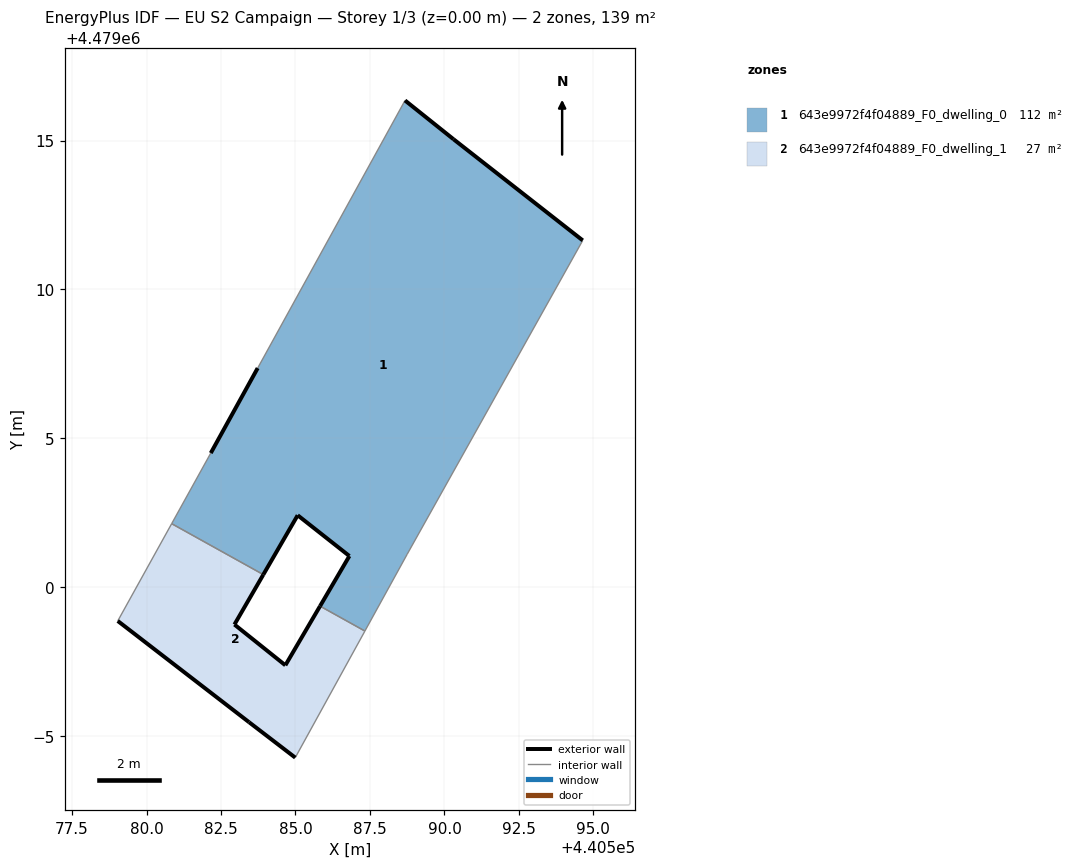
=== STOREY PLAN SPEC (per zone: floor XY polygon, exterior-wall plan segments, windows/doors) ===
zone 1: 643e9972f4f04889_F0_dwelling_0  (111.6 m²)
  floor: (440588.75, 4479001.12) (440594.64, 4479011.65) (440590.30, 4479015.04) (440588.68, 4479016.34) (440583.73, 4479007.36) (440582.16, 4479004.51) (440580.84, 4479002.14) (440583.92, 4479000.43) (440585.07, 4479002.42) (440586.81, 4479001.05) (440585.82, 4478999.37) (440587.33, 4478998.53)
  exterior wall: (440585.82, 4478999.37) – (440586.81, 4479001.05)  [1.9 m]
  exterior wall: (440586.81, 4479001.05) – (440585.07, 4479002.42)  [2.2 m]
  exterior wall: (440585.07, 4479002.42) – (440583.92, 4479000.43)  [2.3 m]
  exterior wall: (440582.16, 4479004.51) – (440583.73, 4479007.36)  [3.3 m]
  exterior wall: (440588.68, 4479016.34) – (440590.30, 4479015.04)  [2.1 m]
  exterior wall: (440590.30, 4479015.04) – (440594.64, 4479011.65)  [5.5 m]
  interior walls: 6
zone 2: 643e9972f4f04889_F0_dwelling_1  (27.3 m²)
  floor: (440584.99, 4478994.28) (440587.33, 4478998.53) (440585.82, 4478999.37) (440584.66, 4478997.38) (440582.95, 4478998.75) (440583.92, 4479000.43) (440580.84, 4479002.14) (440579.03, 4478998.87) (440583.44, 4478995.47)
  exterior wall: (440583.92, 4479000.43) – (440582.95, 4478998.75)  [1.9 m]
  exterior wall: (440582.95, 4478998.75) – (440584.66, 4478997.38)  [2.2 m]
  exterior wall: (440584.66, 4478997.38) – (440585.82, 4478999.37)  [2.3 m]
  exterior wall: (440584.99, 4478994.28) – (440583.44, 4478995.47)  [2.0 m]
  exterior wall: (440583.44, 4478995.47) – (440579.03, 4478998.87)  [5.6 m]
  interior walls: 4

=== DERIVED (storey summary) ===
Building: EU S2 Campaign
Storey: 1 of 3  (floor level z = 0.00 m)
Storey gross floor area: 138.9 m²
Zones on this storey: 2
  - 643e9972f4f04889_F0_dwelling_0: floor 111.6 m²; exterior wall 17.3 m (51.9 m²); WWR 0.0%
  - 643e9972f4f04889_F0_dwelling_1: floor 27.3 m²; exterior wall 13.9 m (41.8 m²); WWR 0.0%
Zone adjacency (shared interzone walls):
  - 643e9972f4f04889_F0_dwelling_0 ↔ 643e9972f4f04889_F0_dwelling_1